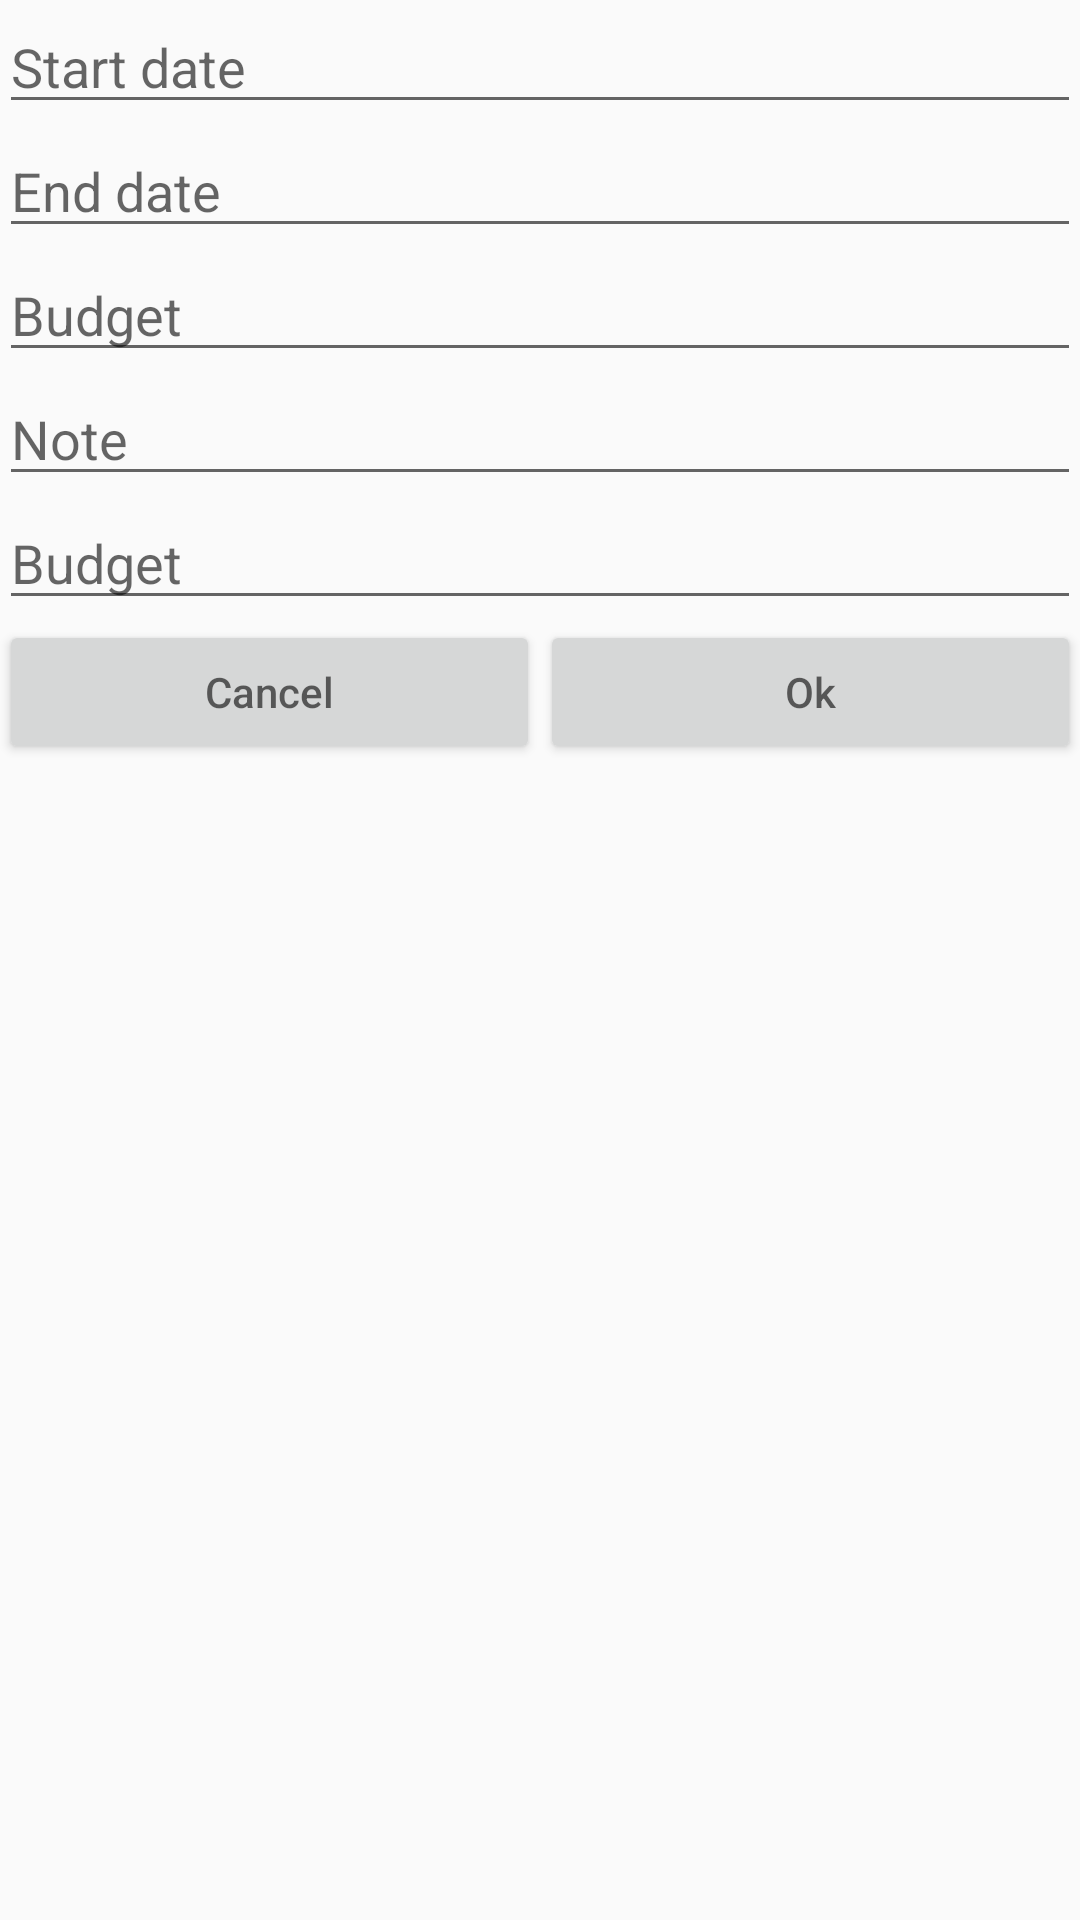

Layout XML and referenced resources for this Android screen:
<!-- AndroidManifest.xml: application theme AppTheme -->
<!-- res/layout/activity_task_details.xml -->
<?xml version="1.0" encoding="utf-8"?>
<RelativeLayout xmlns:android="http://schemas.android.com/apk/res/android"
    xmlns:tools="http://schemas.android.com/tools"
    android:id="@+id/activity_task_details"
    android:layout_width="match_parent"
    android:layout_height="match_parent"
    android:paddingBottom="@dimen/activity_vertical_margin"
    android:paddingLeft="@dimen/activity_horizontal_margin"
    android:paddingRight="@dimen/activity_horizontal_margin"
    android:paddingTop="@dimen/activity_vertical_margin"
    tools:context="ninja.paranoidandroid.ttm2.TaskDetailsActivity">

    <EditText
    android:id="@+id/et_activity_task_details_start_date"
    android:layout_width="match_parent"
    android:layout_height="wrap_content"
    android:hint="Start date"
    android:layout_below="@id/et_activity_add_task_description"
    />
    <EditText
    android:id="@+id/et_activity_task_details_end_date"
    android:layout_width="match_parent"
    android:layout_height="wrap_content"
    android:hint="End date"
    android:layout_below="@id/et_activity_task_details_start_date"
    />
    <EditText
    android:id="@+id/et_activity_task_details_budget"
    android:layout_width="match_parent"
    android:layout_height="wrap_content"
    android:hint="Budget"
    android:layout_below="@id/et_activity_task_details_end_date"
    />
    <EditText
    android:id="@+id/et_activity_task_details_note"
    android:layout_width="match_parent"
    android:layout_height="wrap_content"
    android:hint="Note"
    android:layout_below="@id/et_activity_task_details_budget"
    />
    
    
    
    
    
    
    
    
    
    
    
    
    
    />
    <EditText
    android:id="@+id/et_activity_task_details_priority"
    android:layout_width="match_parent"
    android:layout_height="wrap_content"
    android:hint="Budget"
    android:layout_below="@id/et_activity_task_details_note"
    />
    <LinearLayout
        android:layout_width="match_parent"
        android:layout_height="wrap_content"
        android:orientation="horizontal"
        android:layout_below="@id/et_activity_task_details_priority"
        android:weightSum="2"
        >
        <Button
            android:id="@+id/b_activity_task_details_cancel"
            android:layout_width="match_parent"
            android:layout_height="wrap_content"
            android:hint="Cancel"
            android:layout_weight="1"
            />
        <Button
            android:id="@+id/b_activity_task_details_ok"
            android:layout_width="match_parent"
            android:layout_height="wrap_content"
            android:hint="Ok"
            android:layout_weight="1"
            />
    </LinearLayout>


</RelativeLayout>
<!-- resources referenced by this layout -->
<resources>
  <style name="AppTheme" parent="Theme.AppCompat.Light.DarkActionBar">
          
          <item name="colorPrimary">@color/colorPrimary</item>
          <item name="colorPrimaryDark">@color/colorPrimaryDark</item>
          <item name="colorAccent">@color/colorAccent</item>
      </style>
  <color name="colorPrimary">#3F51B5</color>
  <color name="colorPrimaryDark">#303F9F</color>
  <color name="colorAccent">#FF4081</color>
</resources>
